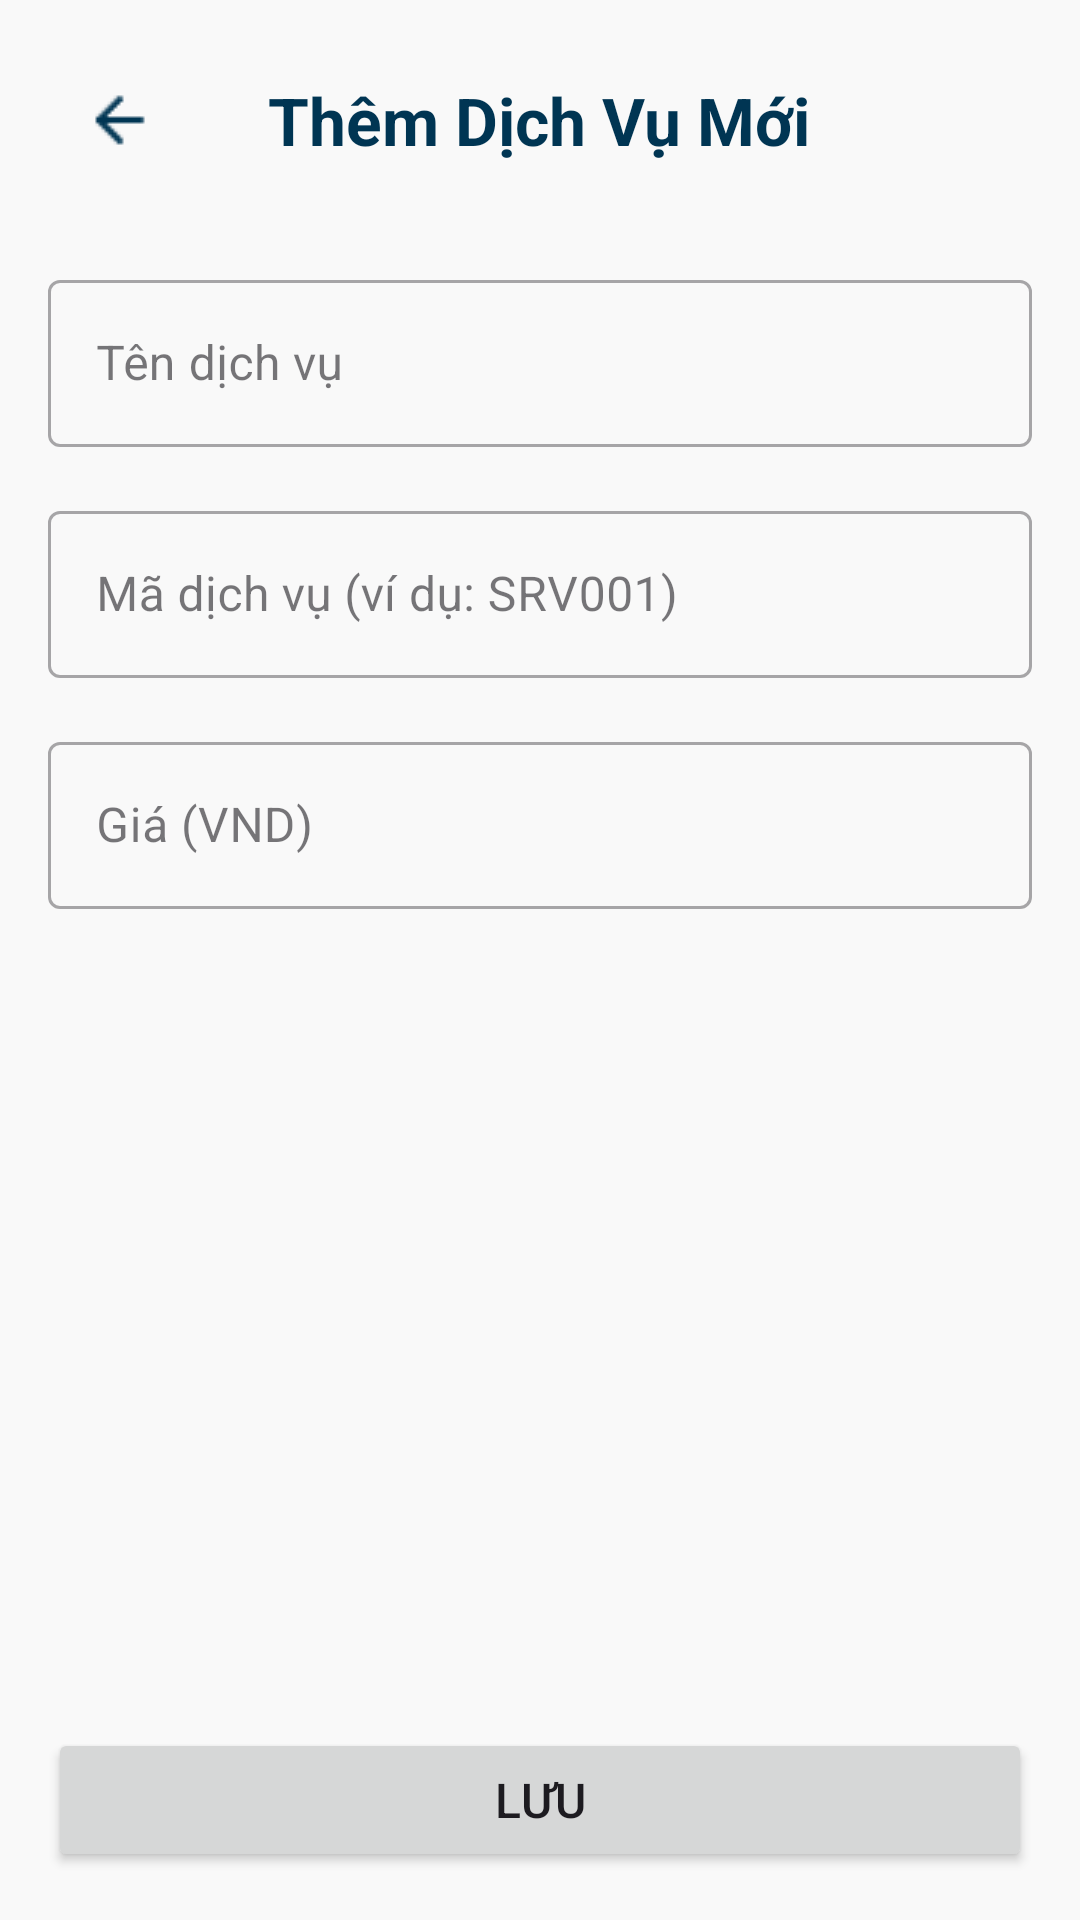

Here is an Android app screen rendered from its layout file. Give the layout XML and the strings, colors and styles it references.
<!-- AndroidManifest.xml: application theme Theme.PClinic -->
<!-- res/layout/admin_fragment_service_upsert.xml -->
<?xml version="1.0" encoding="utf-8"?>
<ScrollView xmlns:android="http://schemas.android.com/apk/res/android"
    xmlns:app="http://schemas.android.com/apk/res-auto"
    xmlns:tools="http://schemas.android.com/tools"
    android:layout_width="match_parent"
    android:layout_height="match_parent"
    android:background="@color/backgroundLight"
    android:fillViewport="true">

    <LinearLayout
        android:layout_width="match_parent"
        android:layout_height="wrap_content"
        android:orientation="vertical"
        android:padding="16dp"
        tools:context=".ui.admin.AdminServiceUpsertFragment">

        <RelativeLayout
            android:layout_width="match_parent"
            android:layout_height="wrap_content"
            android:layout_marginBottom="24dp">

            <ImageButton
                android:id="@+id/btnBack"
                android:layout_width="48dp"
                android:layout_height="48dp"
                android:layout_alignParentStart="true"
                android:layout_centerVertical="true"
                android:background="?attr/selectableItemBackgroundBorderless"
                android:contentDescription="Quay lại"
                android:src="@drawable/ic_back"
                app:tint="@color/textPrimary" />

            <TextView
                android:id="@+id/tvTitle"
                android:layout_width="wrap_content"
                android:layout_height="wrap_content"
                android:layout_centerInParent="true"
                android:text="Thêm Dịch Vụ Mới"
                android:textColor="@color/textPrimary"
                android:textSize="22sp"
                android:textStyle="bold" />
        </RelativeLayout>

        <com.google.android.material.textfield.TextInputLayout
            android:id="@+id/layoutName"
            style="@style/Widget.MaterialComponents.TextInputLayout.OutlinedBox"
            android:layout_width="match_parent"
            android:layout_height="wrap_content"
            android:hint="Tên dịch vụ">

            <com.google.android.material.textfield.TextInputEditText
                android:id="@+id/etName"
                android:layout_width="match_parent"
                android:layout_height="wrap_content"
                android:inputType="textCapWords" />
        </com.google.android.material.textfield.TextInputLayout>

        <com.google.android.material.textfield.TextInputLayout
            android:id="@+id/layoutCode"
            style="@style/Widget.MaterialComponents.TextInputLayout.OutlinedBox"
            android:layout_width="match_parent"
            android:layout_height="wrap_content"
            android:layout_marginTop="16dp"
            android:hint="Mã dịch vụ (ví dụ: SRV001)">

            <com.google.android.material.textfield.TextInputEditText
                android:id="@+id/etCode"
                android:layout_width="match_parent"
                android:layout_height="wrap_content"
                android:inputType="textCapCharacters" />
        </com.google.android.material.textfield.TextInputLayout>

        <com.google.android.material.textfield.TextInputLayout
            android:id="@+id/layoutPrice"
            style="@style/Widget.MaterialComponents.TextInputLayout.OutlinedBox"
            android:layout_width="match_parent"
            android:layout_height="wrap_content"
            android:layout_marginTop="16dp"
            android:hint="Giá (VND)">

            <com.google.android.material.textfield.TextInputEditText
                android:id="@+id/etPrice"
                android:layout_width="match_parent"
                android:layout_height="wrap_content"
                android:inputType="numberDecimal" />
        </com.google.android.material.textfield.TextInputLayout>

        <View
            android:layout_width="0dp"
            android:layout_height="0dp"
            android:layout_weight="1" />

        <Button
            android:id="@+id/btnSave"
            android:layout_width="match_parent"
            android:layout_height="wrap_content"
            android:layout_marginTop="32dp"
            android:paddingVertical="12dp"
            android:text="Lưu"
            android:textSize="16sp" />

    </LinearLayout>
</ScrollView>
<!-- resources referenced by this layout -->
<resources>
  <color name="backgroundLight">#FFF9F9F9</color>
  <color name="textPrimary">#003553</color>
  <!-- drawable ic_back: png bitmap (drawable, 311 bytes) -->
  <style name="Theme.PClinic" parent="Base.Theme.PClinic" />
  <style name="Base.Theme.PClinic" parent="Theme.Material3.DayNight.NoActionBar">
          
          
      </style>
</resources>
